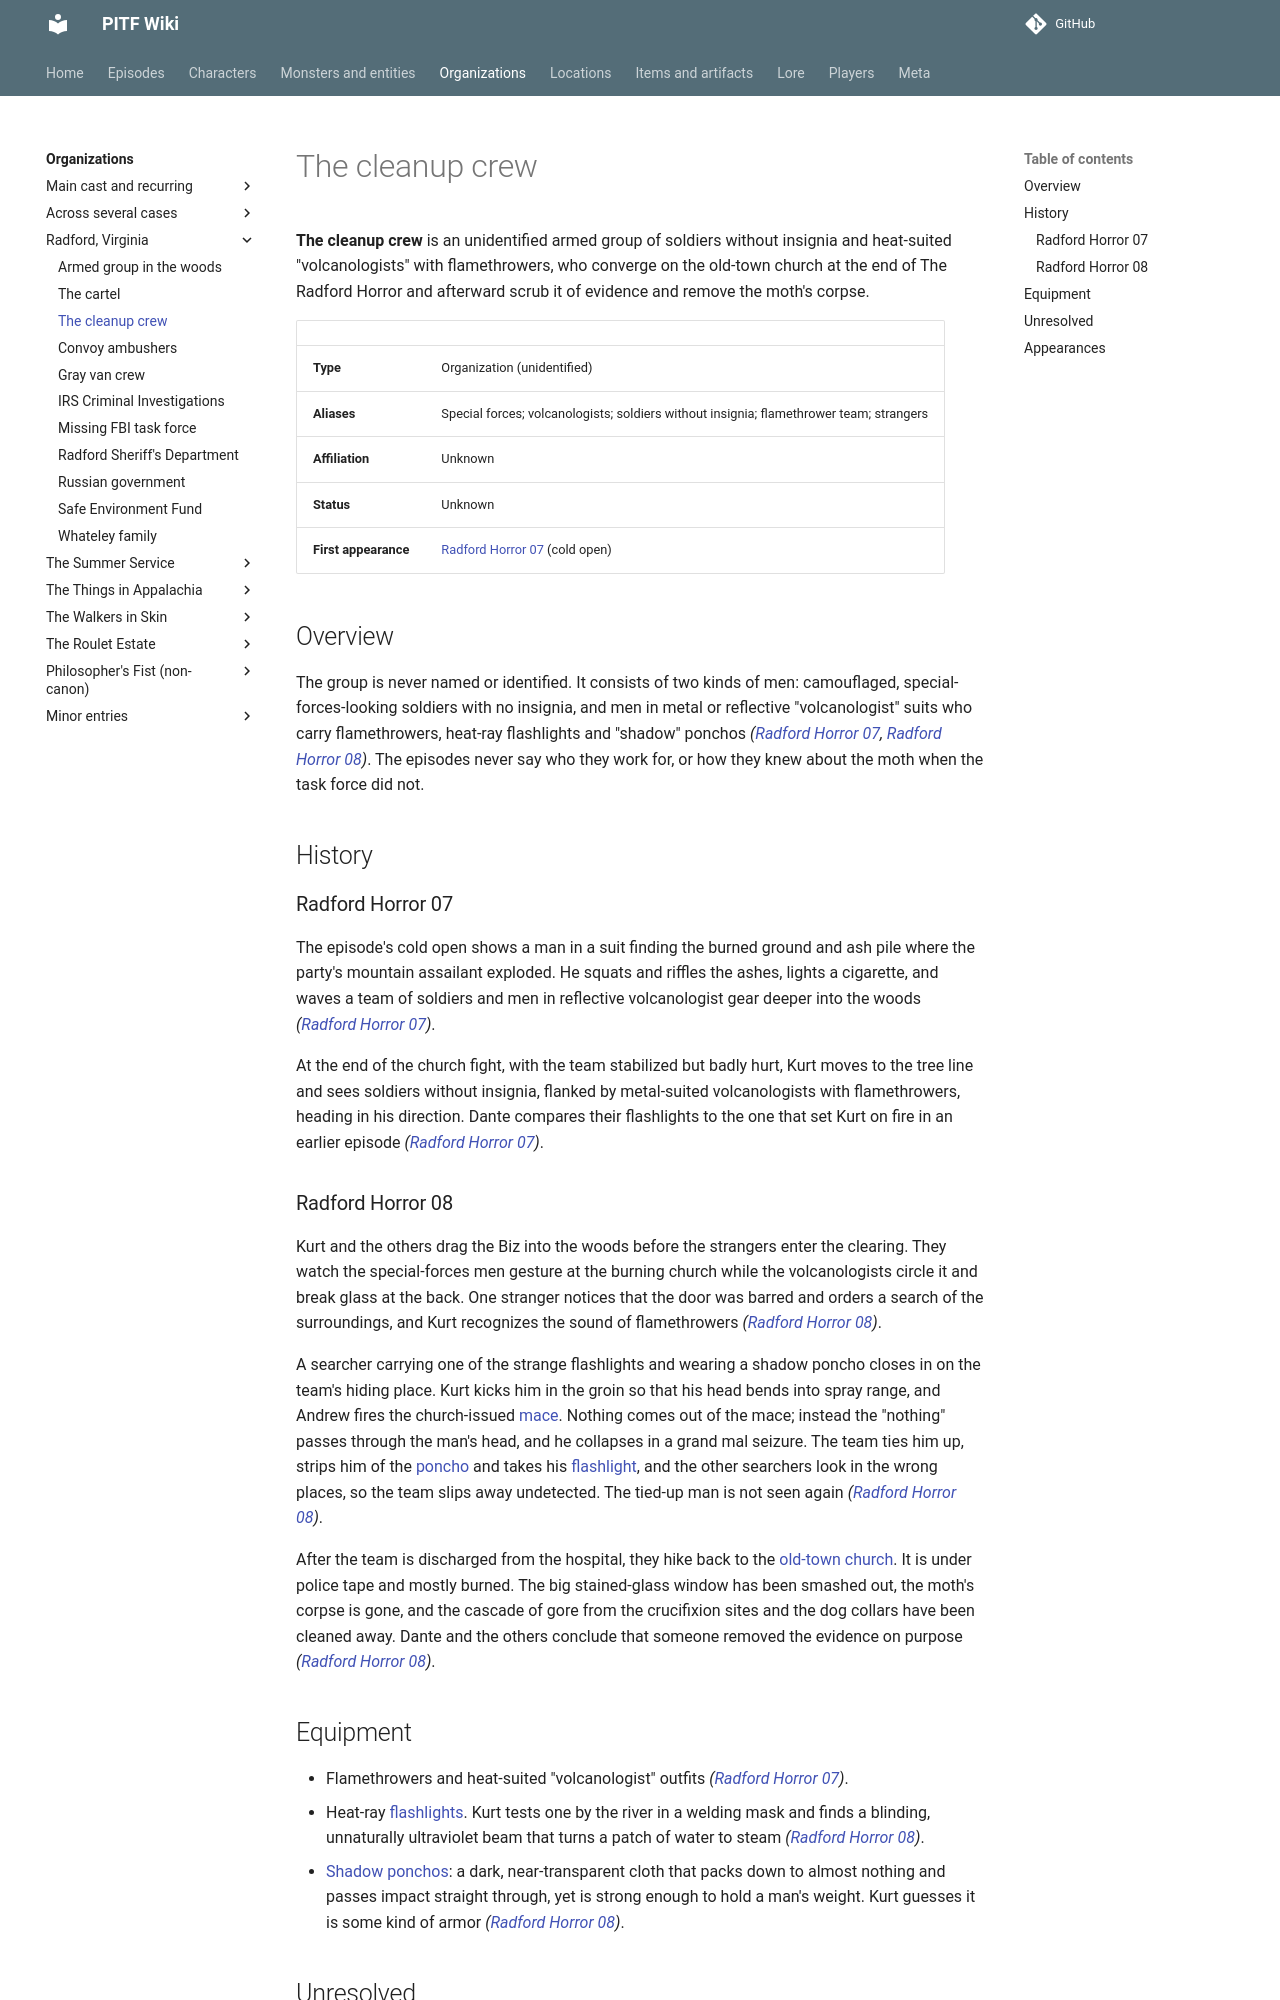

repository: AndreTInfante/pitf-wiki · page: organizations/cleanup-crew/index.html · generator: mkdocs

# The cleanup crew

**The cleanup crew** is an unidentified armed group of soldiers without insignia and heat-suited "volcanologists" with flamethrowers, who converge on the old-town church at the end of The Radford Horror and afterward scrub it of evidence and remove the moth's corpse.

| | |
|---|---|
| **Type** | Organization (unidentified) |
| **Aliases** | Special forces; volcanologists; soldiers without insignia; flamethrower team; strangers |
| **Affiliation** | Unknown |
| **Status** | Unknown |
| **First appearance** | [Radford Horror 07](../episodes/radford-horror/07.md) (cold open) |

## Overview

The group is never named or identified. It consists of two kinds of men: camouflaged, special-forces-looking soldiers with no insignia, and men in metal or reflective "volcanologist" suits who carry flamethrowers, heat-ray flashlights and "shadow" ponchos *([Radford Horror 07](../episodes/radford-horror/07.md), [Radford Horror 08](../episodes/radford-horror/08.md))*. The episodes never say who they work for, or how they knew about the moth when the task force did not.

## History

### Radford Horror 07

The episode's cold open shows a man in a suit finding the burned ground and ash pile where the party's mountain assailant exploded. He squats and riffles the ashes, lights a cigarette, and waves a team of soldiers and men in reflective volcanologist gear deeper into the woods *([Radford Horror 07](../episodes/radford-horror/07.md))*.

At the end of the church fight, with the team stabilized but badly hurt, Kurt moves to the tree line and sees soldiers without insignia, flanked by metal-suited volcanologists with flamethrowers, heading in his direction. Dante compares their flashlights to the one that set Kurt on fire in an earlier episode *([Radford Horror 07](../episodes/radford-horror/07.md))*.

### Radford Horror 08

Kurt and the others drag the Biz into the woods before the strangers enter the clearing. They watch the special-forces men gesture at the burning church while the volcanologists circle it and break glass at the back. One stranger notices that the door was barred and orders a search of the surroundings, and Kurt recognizes the sound of flamethrowers *([Radford Horror 08](../episodes/radford-horror/08.md))*.

A searcher carrying one of the strange flashlights and wearing a shadow poncho closes in on the team's hiding place. Kurt kicks him in the groin so that his head bends into spray range, and Andrew fires the church-issued [mace](../items/church-mace.md). Nothing comes out of the mace; instead the "nothing" passes through the man's head, and he collapses in a grand mal seizure. The team ties him up, strips him of the [poncho](../items/shadow-poncho.md) and takes his [flashlight](../items/flashlight-weapon.md), and the other searchers look in the wrong places, so the team slips away undetected. The tied-up man is not seen again *([Radford Horror 08](../episodes/radford-horror/08.md))*.

After the team is discharged from the hospital, they hike back to the [old-town church](../locations/old-town-church.md). It is under police tape and mostly burned. The big stained-glass window has been smashed out, the moth's corpse is gone, and the cascade of gore from the crucifixion sites and the dog collars have been cleaned away. Dante and the others conclude that someone removed the evidence on purpose *([Radford Horror 08](../episodes/radford-horror/08.md))*.
